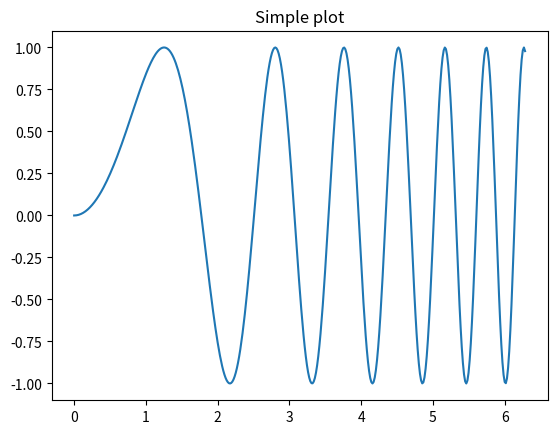
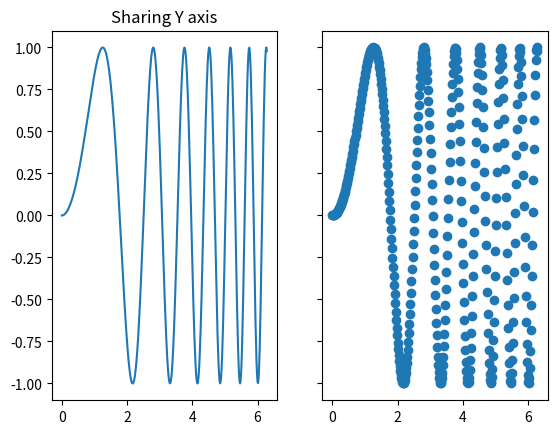

These charts were generated, in order, by the following Python code:
import matplotlib.pyplot as plt
import numpy as np

#First create some toy data:
x = np.linspace(0, 2*np.pi, 400)
y = np.sin(x**2)

#Creates just a figure and only one subplot
fig, ax = plt.subplots()
ax.plot(x, y)
ax.set_title('Simple plot')
plt.show(fig)

#Creates two subplots and unpacks the output array immediately
f, (ax1, ax2) = plt.subplots(1, 2, sharey=True)
ax1.plot(x, y)
ax1.set_title('Sharing Y axis')
ax2.scatter(x, y)
plt.show(f)